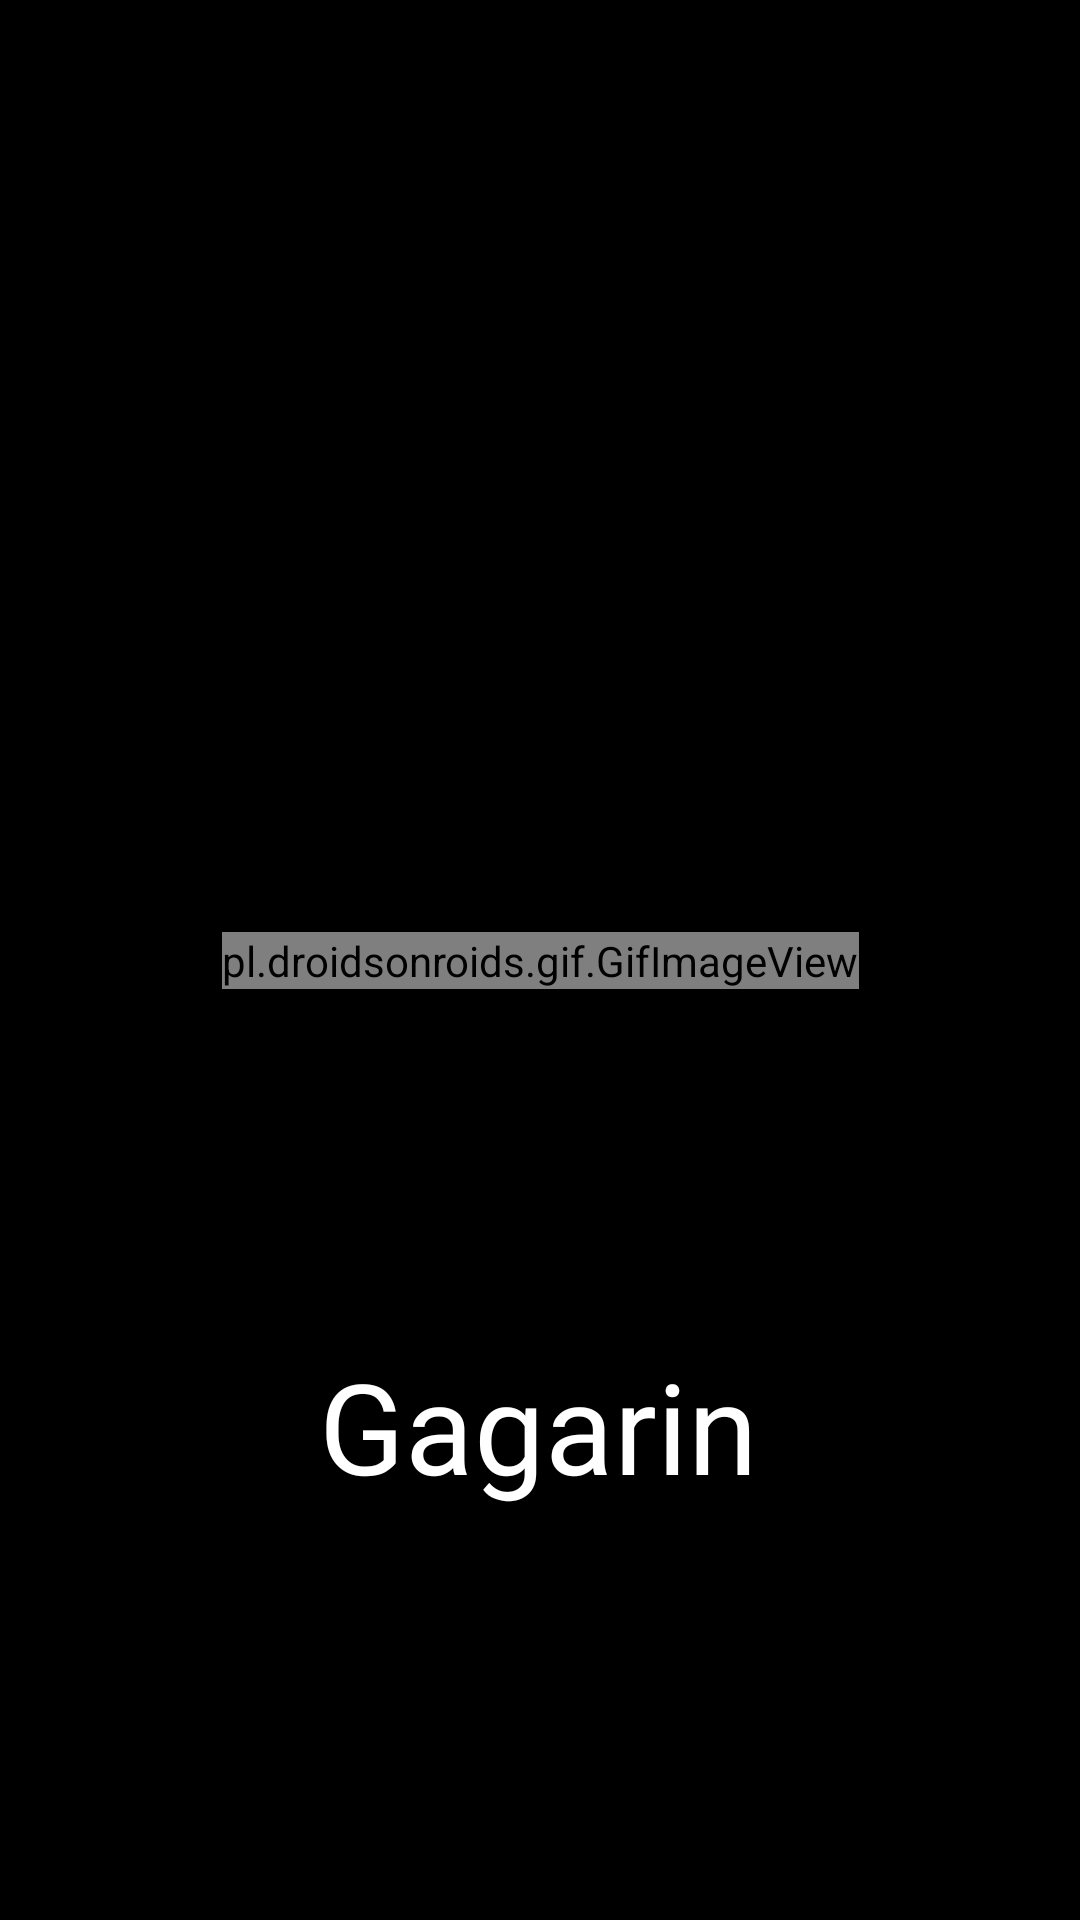

Reconstruct the res/layout file that produces this screen, plus the resources it refers to.
<!-- AndroidManifest.xml: application theme Theme.Gagarin -->
<!-- res/layout/activity_splash_screen2.xml -->
<?xml version="1.0" encoding="utf-8"?>
<androidx.constraintlayout.widget.ConstraintLayout xmlns:android="http://schemas.android.com/apk/res/android"
    xmlns:app="http://schemas.android.com/apk/res-auto"
    xmlns:tools="http://schemas.android.com/tools"
    android:layout_width="match_parent"
    android:layout_height="match_parent"
    android:background="#000000"
    tools:context=".SplashScreen2">

    <pl.droidsonroids.gif.GifImageView
        android:layout_width="wrap_content"
        android:layout_height="wrap_content"
        android:src="@drawable/gif_splash"
        app:layout_constraintBottom_toBottomOf="parent"
        app:layout_constraintEnd_toEndOf="parent"
        app:layout_constraintStart_toStartOf="parent"
        app:layout_constraintTop_toTopOf="parent" />

    <TextView
        android:id="@+id/tv_splash_title"
        android:layout_width="wrap_content"
        android:layout_height="wrap_content"
        android:fontFamily="@font/raleway_semibold"
        android:text="Gagarin"
        android:textColor="@color/white"
        android:textSize="42sp"
        app:layout_constraintBottom_toBottomOf="parent"
        app:layout_constraintEnd_toEndOf="parent"
        app:layout_constraintHorizontal_bias="0.498"
        app:layout_constraintStart_toStartOf="parent"
        app:layout_constraintTop_toTopOf="parent"
        app:layout_constraintVertical_bias="0.766" />

</androidx.constraintlayout.widget.ConstraintLayout>
<!-- resources referenced by this layout -->
<resources>
  <color name="white">#FFFFFFFF</color>
  <style name="Theme.Gagarin" parent="Theme.MaterialComponents.DayNight.DarkActionBar">
          
          <item name="colorPrimary">@color/super_white</item>
          <item name="colorPrimaryVariant">@color/super_white</item>
          <item name="colorOnPrimary">@color/white</item>
          
          <item name="colorSecondary">@color/black</item>
          <item name="colorSecondaryVariant">@color/teal_700</item>
          <item name="colorOnSecondary">@color/black</item>
          
          <item name="android:statusBarColor" tools:targetApi="l">?attr/colorPrimaryVariant</item>
          
      </style>
  <color name="super_white">#E2E2E2</color>
  <color name="black">#FF000000</color>
  <color name="teal_700">#FF018786</color>
</resources>
